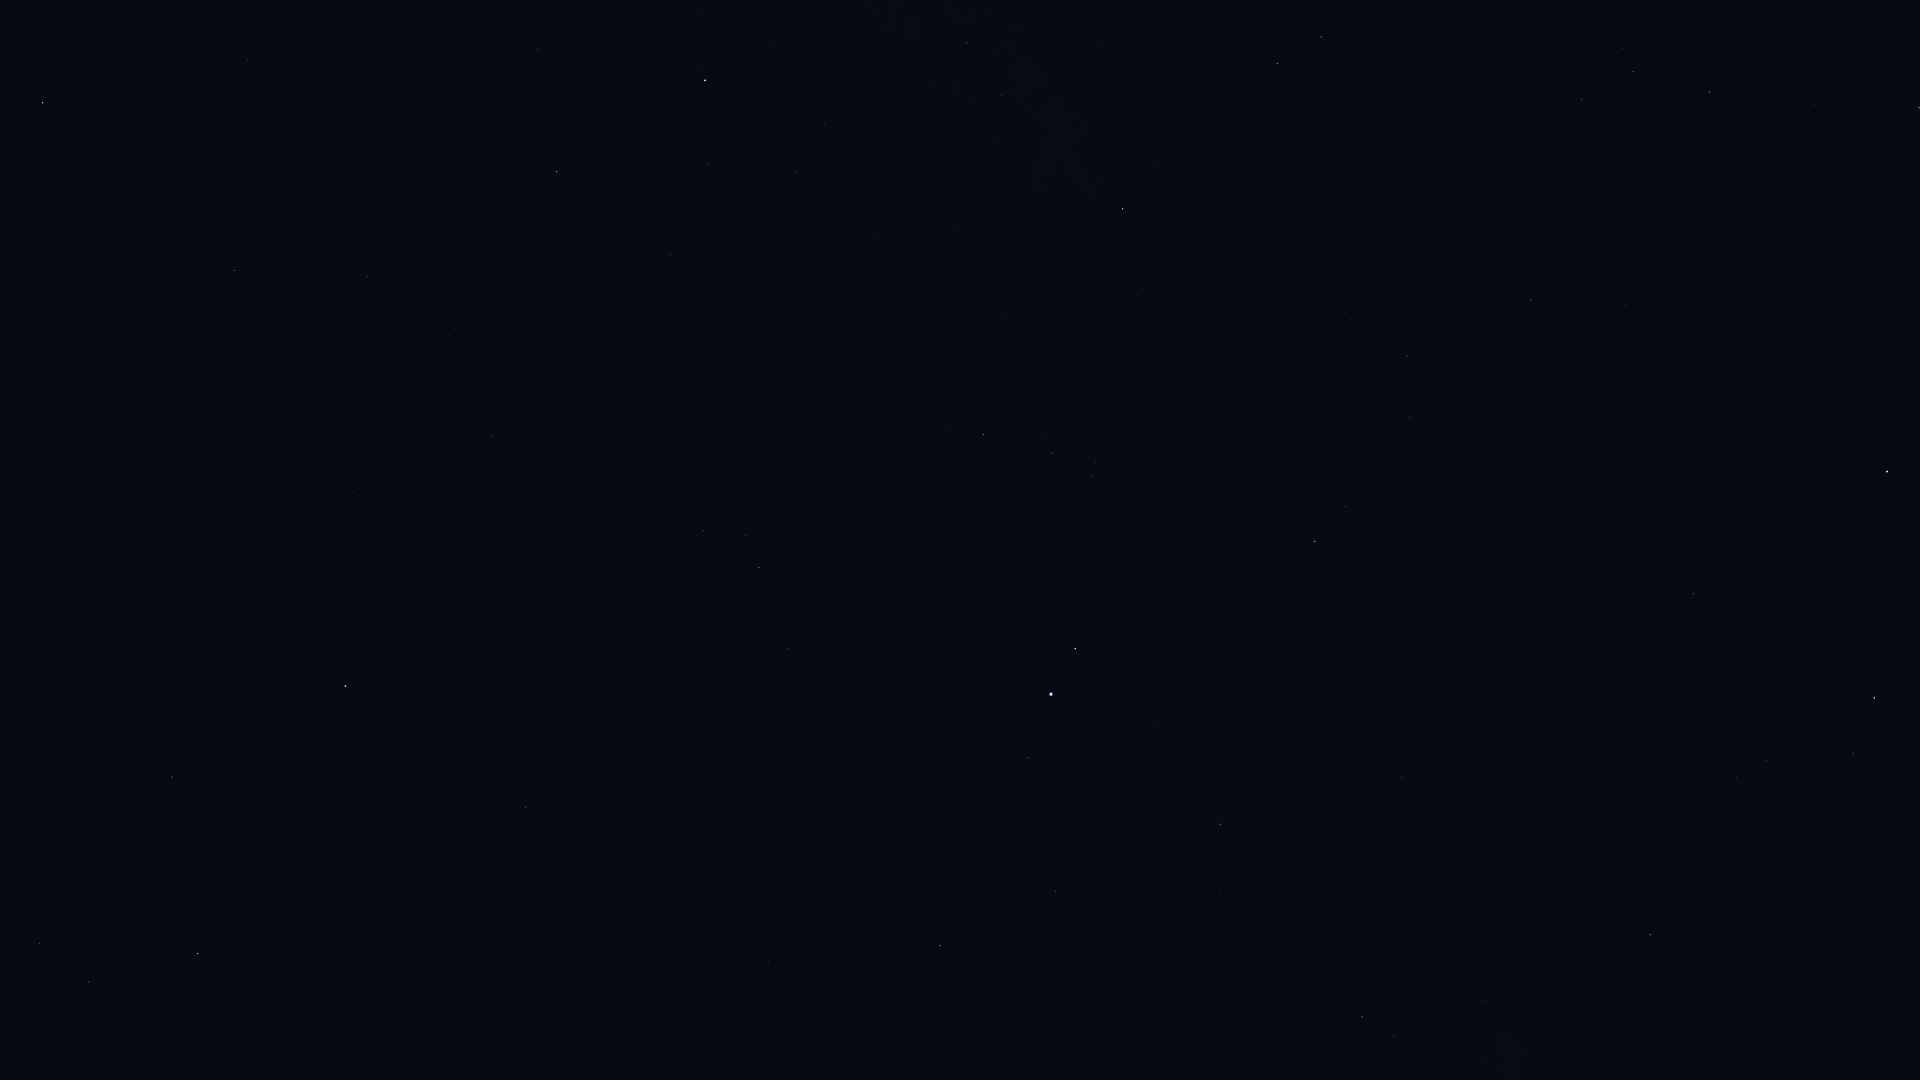

The file beside this chart, header and first rows:
Star_ID, Name, X, Y
84379, Sarin, 1919, 108
85693, Maasym, 1814, 105
86032, Rasalhague, 1887, 472
86742, Cebalrai, 1874, 698
86974, HIP 86974, 1709, 92
87933, HIP 87933, 1633, 71
88670, HIP 88670, 1768, 1070
88794, HIP 88794, 1582, 99
90441, HIP 90441, 1602, 858
92175, HIP 92175, 1486, 1002
92202, HIP 92202, 1486, 1027
92420, Sheliak, 1321, 37
92895, Kaveh, 1406, 775
92946, Alya, 1402, 777
93194, Sulafat, 1277, 63
93747, Okab, 1315, 541
95771, Anser, 1144, 290
95947, Albireo, 1123, 209
96078, Uruk, 1147, 495
96757, Sham, 1096, 462
96837, HIP 96837, 1092, 476
97278, Tarazed, 1075, 649
97365, HIP 97365, 1052, 453
97649, Altair, 1051, 694
97938, Libertas, 1031, 706
98036, Alshain, 1028, 758
98110, HIP 98110, 967, 43
98337, HIP 98337, 983, 435
98543, HIP 98543, 955, 230
98920, HIP 98920, 945, 425
99711, Phoenicia, 923, 948
99894, Chechia, 902, 812
101421, Aldulfin, 788, 649
101769, Rotanev, 759, 568
101958, Sualocin, 746, 535
102488, Aljanah, 705, 80
103527, Musica, 633, 664
104521, HIP 104521, 560, 683
104780, Solaris, 540, 567
104858, HIP 104858, 534, 686
104987, Kitalpha, 526, 807
105570, HIP 105570, 480, 767
107310, HIP 107310, 378, 196
107315, Enif, 346, 686
107354, HIP 107354, 368, 277
109074, Sadalmelik, 198, 954
109176, HIP 109176, 234, 270
109352, HIP 109352, 252, 61
109427, Biham, 172, 777
110395, Sadachbia, 89, 982
112158, Matar, 43, 103
